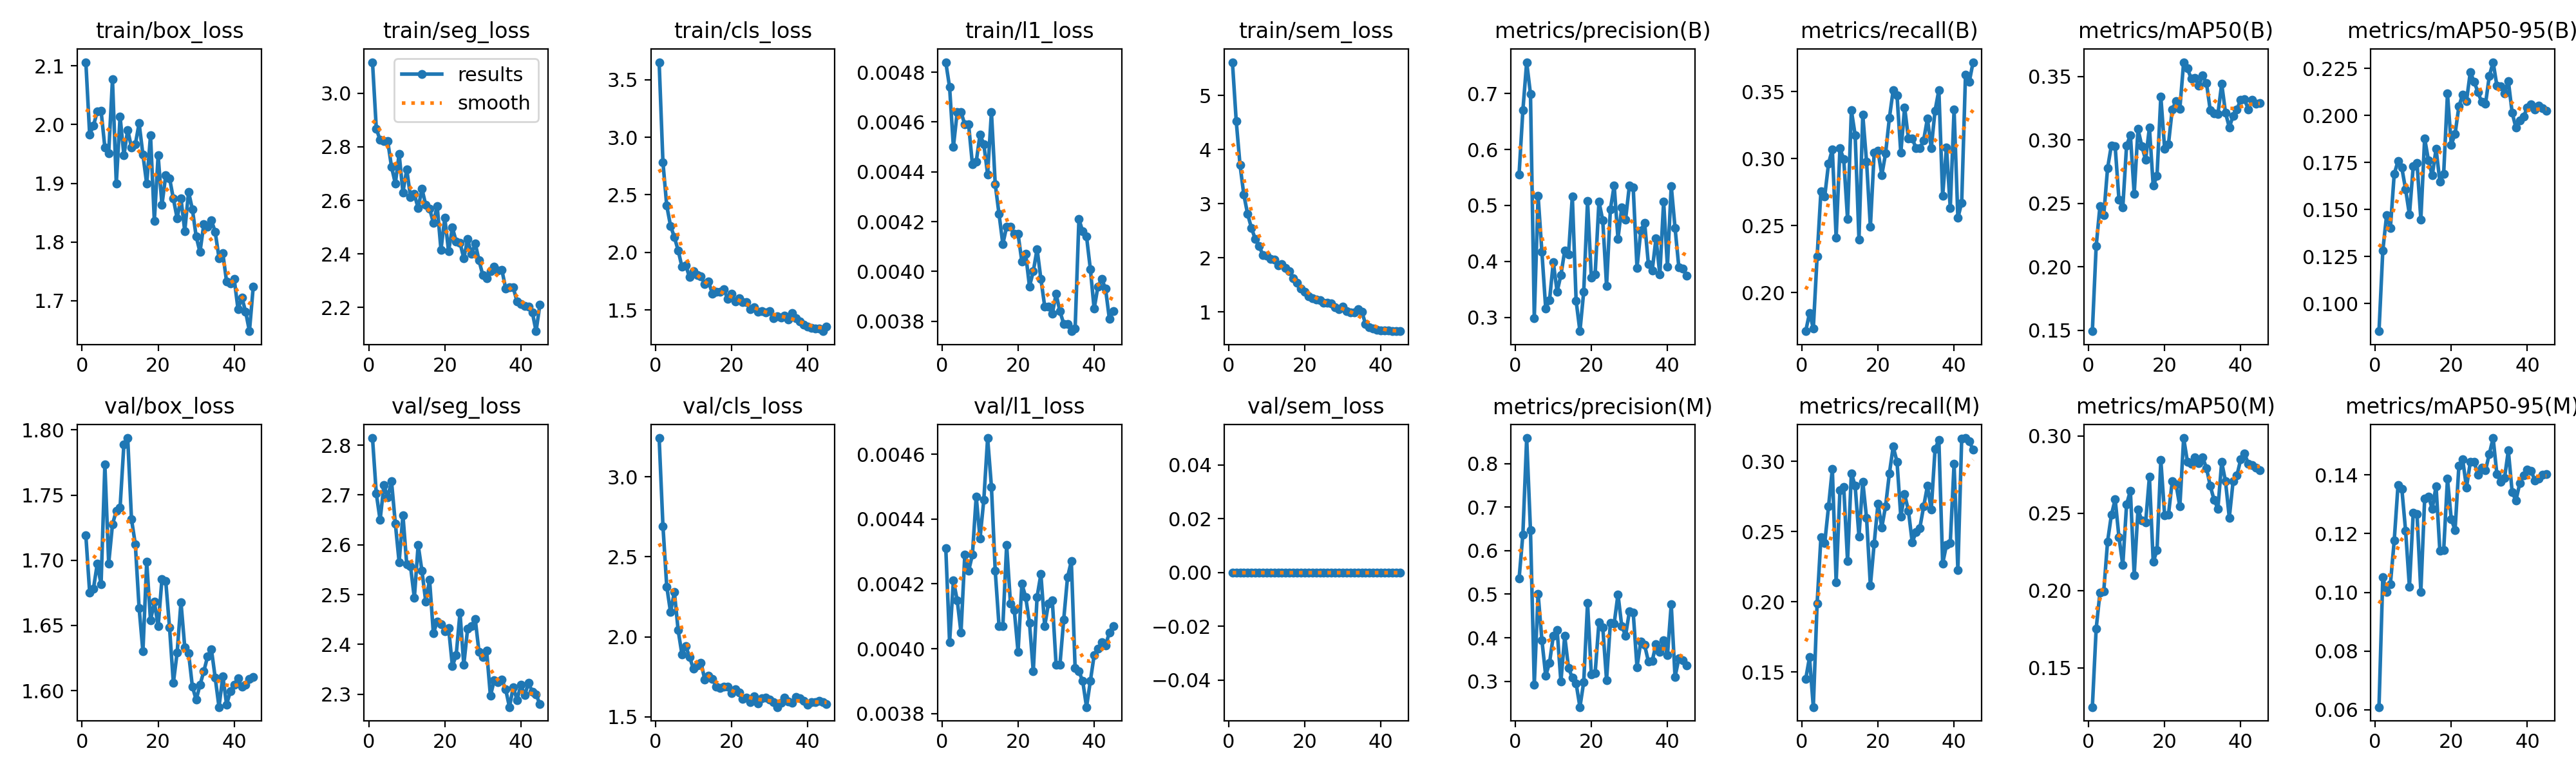

The table this chart was drawn from, first rows:
epoch, time, train/box_loss, train/seg_loss, train/cls_loss, train/l1_loss, train/sem_loss, metrics/precision(B), metrics/recall(B), metrics/mAP50(B), metrics/mAP50-95(B), metrics/precision(M), metrics/recall(M), metrics/mAP50(M), metrics/mAP50-95(M), val/box_loss, val/seg_loss, val/cls_loss, val/l1_loss, val/sem_loss, lr/pg0, lr/pg1, lr/pg2
1, 39.01, 2.106, 3.116, 3.651, 0.00484, 5.614, 0.5556, 0.1714, 0.1493, 0.08525, 0.5355, 0.1451, 0.1246, 0.06087, 1.719, 2.814, 3.242, 0.00431, 0, 0.0002134, 0.0002134, 0.0002134
2, 60.42, 1.983, 2.868, 2.781, 0.00474, 4.527, 0.67, 0.1849, 0.2161, 0.1281, 0.6369, 0.1605, 0.1752, 0.1052, 1.675, 2.703, 2.692, 0.00402, 0, 0.0004262, 0.0004262, 0.0004262
3, 80.97, 1.998, 2.825, 2.405, 0.0045, 3.716, 0.7562, 0.1736, 0.2478, 0.147, 0.8583, 0.1251, 0.1987, 0.1001, 1.678, 2.65, 2.314, 0.00421, 0, 0.0006291, 0.0006291, 0.0006291
4, 101.2, 2.022, 2.822, 2.231, 0.00464, 3.165, 0.6992, 0.227, 0.2407, 0.1402, 0.6464, 0.1989, 0.1996, 0.1029, 1.697, 2.719, 2.154, 0.00415, 0, 0.000623, 0.000623, 0.000623
5, 122.8, 2.024, 2.821, 2.133, 0.00464, 2.808, 0.2987, 0.2755, 0.2776, 0.1689, 0.292, 0.246, 0.2317, 0.1176, 1.682, 2.695, 2.28, 0.00405, 0, 0.0006083, 0.0006083, 0.0006083
6, 142.1, 1.961, 2.725, 2.018, 0.00459, 2.553, 0.5175, 0.2718, 0.2956, 0.1758, 0.5012, 0.2419, 0.2489, 0.1365, 1.773, 2.727, 2.041, 0.00429, 0, 0.0005936, 0.0005936, 0.0005936
7, 161.8, 1.952, 2.663, 1.874, 0.00459, 2.349, 0.4169, 0.2963, 0.2948, 0.1722, 0.3948, 0.2679, 0.259, 0.1353, 1.698, 2.643, 1.89, 0.00424, 0, 0.000579, 0.000579, 0.000579
8, 181.9, 2.077, 2.774, 1.888, 0.00443, 2.219, 0.316, 0.3069, 0.2527, 0.1606, 0.3131, 0.2948, 0.2344, 0.1209, 1.728, 2.565, 1.942, 0.00429, 0, 0.0005643, 0.0005643, 0.0005643
9, 202, 1.9, 2.63, 1.784, 0.00444, 2.057, 0.3301, 0.2411, 0.2467, 0.1472, 0.3422, 0.2141, 0.2164, 0.1018, 1.738, 2.66, 1.873, 0.00447, 0, 0.0005496, 0.0005496, 0.0005496
10, 222.4, 2.014, 2.715, 1.84, 0.00455, 2.038, 0.3984, 0.3076, 0.2957, 0.1729, 0.4043, 0.2797, 0.2558, 0.1271, 1.741, 2.561, 1.802, 0.00434, 0, 0.0005349, 0.0005349, 0.0005349
11, 242.5, 1.948, 2.613, 1.804, 0.00451, 1.985, 0.3457, 0.2994, 0.3037, 0.1746, 0.4182, 0.2818, 0.2646, 0.1266, 1.789, 2.557, 1.821, 0.00446, 0, 0.0005203, 0.0005203, 0.0005203
12, 262.9, 1.991, 2.623, 1.79, 0.00439, 1.964, 0.3755, 0.2548, 0.2575, 0.1447, 0.2992, 0.229, 0.21, 0.1002, 1.794, 2.493, 1.839, 0.00465, 0, 0.0005056, 0.0005056, 0.0005056
13, 283.2, 1.961, 2.571, 1.727, 0.00464, 1.862, 0.4192, 0.336, 0.3085, 0.1878, 0.4041, 0.2917, 0.2525, 0.1319, 1.731, 2.6, 1.733, 0.0045, 0, 0.0004909, 0.0004909, 0.0004909
14, 304.6, 1.966, 2.643, 1.747, 0.00435, 1.888, 0.4123, 0.3175, 0.2951, 0.1762, 0.3307, 0.2827, 0.2453, 0.1326, 1.712, 2.547, 1.758, 0.00424, 0, 0.0004762, 0.0004762, 0.0004762
15, 324.5, 2.002, 2.582, 1.64, 0.00423, 1.816, 0.5166, 0.2397, 0.2843, 0.1681, 0.3083, 0.2466, 0.244, 0.1285, 1.663, 2.486, 1.739, 0.00407, 0, 0.0004616, 0.0004616, 0.0004616
16, 345.3, 1.949, 2.569, 1.657, 0.00411, 1.754, 0.3292, 0.3326, 0.3097, 0.1822, 0.2949, 0.2857, 0.2736, 0.1362, 1.63, 2.53, 1.691, 0.00407, 0, 0.0004469, 0.0004469, 0.0004469
17, 365, 1.899, 2.517, 1.655, 0.00418, 1.619, 0.2751, 0.2975, 0.2638, 0.165, 0.2409, 0.2597, 0.2186, 0.1142, 1.699, 2.422, 1.679, 0.00432, 0, 0.0004322, 0.0004322, 0.0004322
18, 386.3, 1.982, 2.579, 1.681, 0.00418, 1.545, 0.3461, 0.2491, 0.2718, 0.1689, 0.2986, 0.2116, 0.226, 0.1143, 1.654, 2.446, 1.689, 0.00414, 0, 0.0004175, 0.0004175, 0.0004175
19, 405, 1.836, 2.416, 1.597, 0.00415, 1.432, 0.508, 0.3045, 0.3341, 0.2116, 0.4795, 0.2416, 0.2845, 0.1387, 1.668, 2.441, 1.691, 0.00412, 0, 0.0004029, 0.0004029, 0.0004029
20, 424.7, 1.947, 2.534, 1.642, 0.00415, 1.37, 0.3708, 0.3057, 0.293, 0.1845, 0.3153, 0.27, 0.2487, 0.1249, 1.649, 2.426, 1.651, 0.00399, 0, 0.0003882, 0.0003882, 0.0003882
21, 444.9, 1.863, 2.41, 1.574, 0.00404, 1.293, 0.377, 0.2877, 0.2964, 0.1902, 0.3193, 0.2531, 0.249, 0.1213, 1.685, 2.433, 1.672, 0.0042, 0, 0.0003735, 0.0003735, 0.0003735
22, 465.3, 1.913, 2.499, 1.604, 0.00407, 1.252, 0.5072, 0.3039, 0.3241, 0.2047, 0.4357, 0.2683, 0.2708, 0.1431, 1.684, 2.356, 1.653, 0.00416, 0, 0.0003588, 0.0003588, 0.0003588
23, 486.1, 1.909, 2.446, 1.569, 0.00394, 1.231, 0.4733, 0.3304, 0.3304, 0.2112, 0.4242, 0.2916, 0.2688, 0.1453, 1.648, 2.379, 1.611, 0.00408, 0, 0.0003442, 0.0003442, 0.0003442
24, 505.3, 1.874, 2.442, 1.567, 0.004, 1.221, 0.3562, 0.3511, 0.3246, 0.2076, 0.3028, 0.3105, 0.2544, 0.1357, 1.606, 2.464, 1.62, 0.00393, 0, 0.0003295, 0.0003295, 0.0003295
25, 526, 1.84, 2.383, 1.509, 0.00409, 1.175, 0.4928, 0.3471, 0.3611, 0.223, 0.4336, 0.2999, 0.2987, 0.1444, 1.629, 2.359, 1.591, 0.00416, 0, 0.0003148, 0.0003148, 0.0003148
26, 546.2, 1.874, 2.455, 1.525, 0.00397, 1.168, 0.5357, 0.3044, 0.3562, 0.218, 0.4324, 0.2607, 0.2832, 0.1446, 1.668, 2.431, 1.627, 0.00423, 0, 0.0003002, 0.0003002, 0.0003002
27, 566.9, 1.819, 2.4, 1.485, 0.00386, 1.155, 0.4405, 0.3382, 0.348, 0.2124, 0.4997, 0.2766, 0.2819, 0.1402, 1.633, 2.436, 1.585, 0.00407, 0, 0.0002855, 0.0002855, 0.0002855
28, 587.5, 1.886, 2.44, 1.493, 0.00386, 1.089, 0.4964, 0.3148, 0.3487, 0.2071, 0.4264, 0.265, 0.2862, 0.1426, 1.629, 2.451, 1.616, 0.00414, 0, 0.0002708, 0.0002708, 0.0002708
29, 607.1, 1.856, 2.375, 1.479, 0.00383, 1.05, 0.4749, 0.3148, 0.3427, 0.2062, 0.4051, 0.2424, 0.2826, 0.1416, 1.603, 2.385, 1.619, 0.00415, 0, 0.0002561, 0.0002561, 0.0002561
30, 627, 1.809, 2.32, 1.492, 0.00391, 1.098, 0.5353, 0.308, 0.3508, 0.221, 0.4602, 0.2497, 0.2862, 0.1472, 1.593, 2.375, 1.61, 0.00395, 0, 0.0002415, 0.0002415, 0.0002415
31, 646.4, 1.783, 2.308, 1.431, 0.00384, 1.022, 0.5326, 0.3076, 0.3446, 0.2283, 0.4581, 0.2527, 0.2792, 0.1526, 1.604, 2.387, 1.593, 0.00395, 0, 0.0002268, 0.0002268, 0.0002268
32, 666.9, 1.83, 2.335, 1.448, 0.00379, 0.991, 0.3886, 0.3136, 0.3232, 0.2157, 0.3327, 0.2679, 0.2677, 0.1402, 1.615, 2.297, 1.561, 0.00409, 0, 0.0002121, 0.0002121, 0.0002121
33, 687.2, 1.826, 2.353, 1.433, 0.00379, 0.9913, 0.4549, 0.33, 0.3209, 0.2154, 0.3907, 0.2826, 0.2587, 0.1377, 1.626, 2.328, 1.59, 0.00422, 0, 0.0001974, 0.0001974, 0.0001974
34, 709, 1.837, 2.338, 1.452, 0.00376, 1.049, 0.4691, 0.3077, 0.3202, 0.2117, 0.3832, 0.2657, 0.253, 0.139, 1.632, 2.324, 1.62, 0.00427, 0, 0.0001828, 0.0001828, 0.0001828
35, 727.5, 1.817, 2.341, 1.419, 0.00377, 1.008, 0.3948, 0.3358, 0.3441, 0.2184, 0.3457, 0.3088, 0.2832, 0.1484, 1.61, 2.329, 1.598, 0.00394, 0, 0.0001681, 0.0001681, 0.0001681
36, 745.1, 1.773, 2.271, 1.473, 0.00421, 0.7801, 0.3838, 0.351, 0.3214, 0.2015, 0.347, 0.3154, 0.2707, 0.1342, 1.587, 2.31, 1.588, 0.00393, 0, 0.0001534, 0.0001534, 0.0001534
37, 758.1, 1.781, 2.275, 1.427, 0.00416, 0.7186, 0.4413, 0.2722, 0.3098, 0.1934, 0.3847, 0.2273, 0.2472, 0.1313, 1.611, 2.274, 1.625, 0.0039, 0, 0.0001387, 0.0001387, 0.0001387
38, 771.3, 1.732, 2.274, 1.402, 0.00414, 0.6952, 0.3763, 0.3084, 0.3189, 0.1972, 0.3671, 0.2405, 0.2707, 0.1372, 1.589, 2.314, 1.615, 0.00382, 0, 0.0001241, 0.0001241, 0.0001241
39, 784.8, 1.729, 2.221, 1.371, 0.00401, 0.6781, 0.5069, 0.263, 0.324, 0.1995, 0.3936, 0.242, 0.2745, 0.1398, 1.6, 2.288, 1.601, 0.0039, 0, 0.0001094, 0.0001094, 0.0001094
40, 798.1, 1.737, 2.211, 1.358, 0.00385, 0.6589, 0.3911, 0.3365, 0.3316, 0.2042, 0.3594, 0.2984, 0.2849, 0.1419, 1.605, 2.318, 1.576, 0.00398, 0, 9.4714e-05, 9.4714e-05, 9.4714e-05
41, 811.8, 1.685, 2.204, 1.346, 0.00394, 0.6551, 0.535, 0.2558, 0.3318, 0.2057, 0.4767, 0.2226, 0.2885, 0.1415, 1.609, 2.298, 1.593, 0.004, 0, 8.004e-05, 8.004e-05, 8.004e-05
42, 825.3, 1.706, 2.202, 1.339, 0.00397, 0.6599, 0.4601, 0.2672, 0.324, 0.203, 0.3101, 0.316, 0.2821, 0.138, 1.603, 2.322, 1.593, 0.00402, 0, 6.5366e-05, 6.5366e-05, 6.5366e-05
43, 838.9, 1.681, 2.182, 1.342, 0.00393, 0.6516, 0.3894, 0.3624, 0.3317, 0.2054, 0.3524, 0.3167, 0.2811, 0.1388, 1.605, 2.305, 1.6, 0.00401, 0, 5.0692e-05, 5.0692e-05, 5.0692e-05
44, 852.3, 1.648, 2.111, 1.316, 0.00381, 0.6464, 0.3875, 0.3573, 0.3286, 0.2037, 0.3489, 0.3145, 0.2794, 0.1401, 1.609, 2.3, 1.594, 0.00405, 0, 3.6018e-05, 3.6018e-05, 3.6018e-05
45, 865.8, 1.724, 2.21, 1.358, 0.00384, 0.6464, 0.3748, 0.3719, 0.3287, 0.2025, 0.3371, 0.3083, 0.2779, 0.1403, 1.61, 2.28, 1.579, 0.00407, 0, 2.1344e-05, 2.1344e-05, 2.1344e-05
